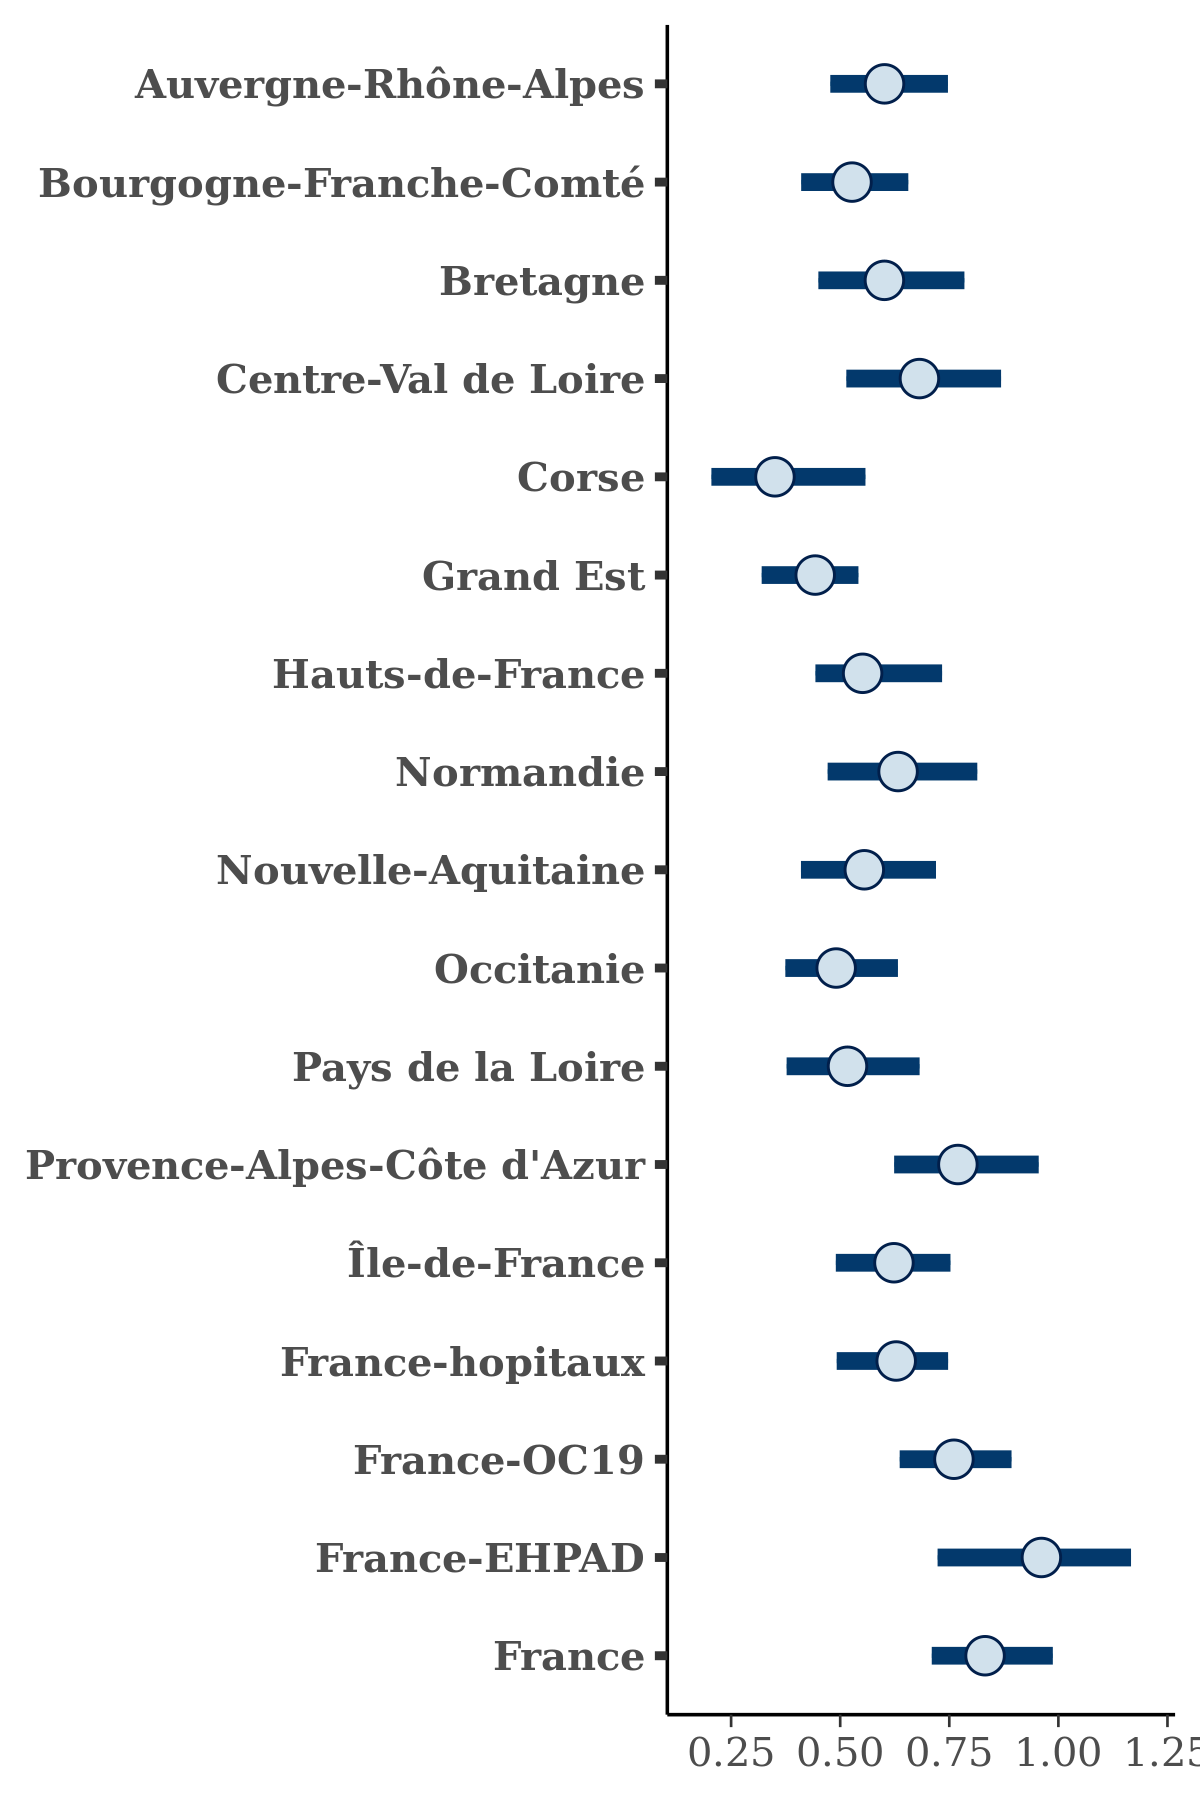

The file beside this chart, header and first rows:
, Auvergne-Rhône-Alpes, Bourgogne-Franche-Comté, Bretagne, Centre-Val de Loire, Corse, Grand Est, Hauts-de-France, Normandie, Nouvelle-Aquitaine, Occitanie, Pays de la Loire, Provence-Alpes-Côte d'Azur, Île-de-France, France-hopitaux, France-OC19, France-EHPAD, France
1, 0.5612, 0.6333, 0.5335, 0.4797, 0.2834, 0.3772, 0.6755, 0.5985, 0.6449, 0.5567, 0.4714, 0.8059, 0.6714, 0.6188, 0.6608, 0.8446, 0.9756
2, 0.5662, 0.3693, 0.609, 0.7345, 0.3979, 0.3713, 0.4972, 0.5417, 0.5633, 0.3965, 0.2873, 0.7711, 0.6311, 0.447, 0.7635, 1.064, 0.8404
3, 0.5268, 0.5106, 0.4792, 0.7526, 0.434, 0.441, 0.7349, 0.5068, 0.6776, 0.6136, 0.43, 0.8227, 0.6924, 0.7278, 0.9241, 0.7973, 1.086
4, 0.6566, 0.6517, 0.5865, 0.7872, 0.4355, 0.4439, 0.6255, 0.7687, 0.6886, 0.5427, 0.5433, 0.7248, 0.6965, 0.6181, 0.761, 0.9068, 0.8963
5, 0.8405, 0.418, 0.5521, 0.7109, 0.1986, 0.4162, 0.623, 0.6733, 0.5666, 0.6189, 0.5827, 0.7893, 0.5547, 0.4826, 0.7253, 0.833, 0.9763
6, 0.5917, 0.5528, 0.635, 0.8273, 0.3828, 0.5294, 0.4545, 0.6534, 0.5576, 0.3971, 0.7413, 0.8224, 0.6275, 0.5986, 0.762, 1.112, 0.7936
7, 0.4953, 0.5054, 0.6812, 0.9449, 0.3921, 0.4927, 0.4745, 0.709, 0.6146, 0.497, 0.5804, 0.8824, 0.6745, 0.5742, 0.7996, 1.132, 0.7648
8, 0.6232, 0.5595, 0.4783, 0.7211, 0.5971, 0.4187, 0.5972, 0.4907, 0.4108, 0.4364, 0.4333, 0.7416, 0.7488, 0.6502, 0.7276, 0.9336, 0.8073
9, 0.6738, 0.4955, 0.5436, 0.6755, 0.3723, 0.478, 0.5498, 0.6252, 0.5654, 0.4861, 0.5708, 0.7286, 0.6437, 0.5765, 0.7874, 0.7998, 0.7215
10, 0.4679, 0.4875, 0.4658, 0.8466, 0.3176, 0.3788, 0.5731, 0.638, 0.5734, 0.5809, 0.6684, 0.5973, 0.6018, 0.4861, 0.775, 1.089, 0.8764
11, 0.6264, 0.3301, 0.685, 0.5888, 0.3161, 0.3956, 0.4987, 0.8672, 0.6436, 0.4304, 0.3905, 0.7221, 0.6329, 0.5481, 0.8282, 0.8142, 0.7459
12, 0.7249, 0.488, 0.561, 0.7439, 0.3133, 0.5194, 0.6331, 0.6507, 0.6225, 0.589, 0.4394, 0.884, 0.6226, 0.7617, 0.7436, 1.226, 0.8392
13, 0.52, 0.6148, 0.7362, 0.5946, 0.5429, 0.3314, 0.5982, 0.6325, 0.564, 0.6019, 0.5204, 0.6155, 0.7733, 0.7121, 0.8022, 0.9659, 0.768
14, 0.4805, 0.4408, 0.4834, 0.6586, 0.4384, 0.3371, 0.5431, 0.4704, 0.585, 0.4526, 0.4275, 0.6289, 0.6851, 0.5023, 0.6289, 0.6836, 0.7853
15, 0.5779, 0.5563, 0.52, 0.6339, 0.3856, 0.4515, 0.4983, 0.5329, 0.518, 0.4338, 0.5969, 0.7194, 0.6119, 0.6529, 0.7366, 1.148, 0.8125
16, 0.5359, 0.3868, 0.7137, 0.4122, 0.2938, 0.2942, 0.9361, 0.3416, 0.6715, 0.5547, 0.4413, 0.9162, 0.7808, 0.6055, 0.7448, 1.095, 0.8821
17, 0.5249, 0.5705, 0.5229, 0.7109, 0.3341, 0.4408, 0.5121, 0.7464, 0.5607, 0.4121, 0.5933, 0.6845, 0.5613, 0.5817, 0.6408, 0.8998, 0.783
18, 0.6575, 0.5248, 0.5343, 0.6404, 0.2894, 0.4395, 0.5359, 0.4751, 0.547, 0.4727, 0.5228, 0.6332, 0.6873, 0.6222, 0.7115, 0.9559, 0.716
19, 0.5799, 0.5327, 0.6396, 0.7336, 0.1892, 0.2466, 0.6614, 0.5525, 0.7532, 0.4445, 0.4779, 0.7754, 0.4254, 0.5497, 0.8289, 0.8788, 0.976
20, 0.7142, 0.6677, 0.78, 0.5854, 0.592, 0.5347, 0.6895, 0.652, 0.5983, 0.5833, 0.6547, 0.7685, 0.6647, 0.7809, 0.8532, 1.042, 0.9837
21, 0.5757, 0.5626, 0.6664, 0.7694, 0.4034, 0.5304, 0.562, 0.4939, 0.6989, 0.4903, 0.4317, 0.7606, 0.5611, 0.6629, 0.7368, 0.8925, 0.784
22, 0.836, 0.5338, 0.6091, 0.7643, 0.3537, 0.215, 0.861, 0.5583, 0.5214, 0.4518, 0.5313, 0.8925, 0.5197, 0.5696, 0.8965, 0.7911, 0.8845
23, 0.6292, 0.5959, 0.4663, 0.683, 0.1938, 0.5521, 0.5209, 0.826, 0.4582, 0.5587, 0.576, 0.7368, 0.682, 0.6385, 0.7447, 1.093, 0.8452
24, 0.5764, 0.4725, 0.6506, 0.535, 0.3447, 0.4315, 0.5015, 0.7503, 0.6115, 0.3974, 0.5596, 0.684, 0.6099, 0.5249, 0.6405, 1.183, 0.8083
25, 0.583, 0.4139, 0.5731, 0.5148, 0.6407, 0.4822, 0.6068, 0.6683, 0.6401, 0.429, 0.5506, 0.923, 0.7547, 0.4567, 0.782, 0.8748, 0.8991
26, 0.6294, 0.3957, 0.5235, 0.7535, 0.4602, 0.4382, 0.5281, 0.6528, 0.6211, 0.3871, 0.42, 0.6977, 0.5534, 0.5032, 0.6069, 1.041, 0.6783
27, 0.6324, 0.5766, 0.6471, 0.669, 0.3266, 0.4176, 0.534, 0.7218, 0.5948, 0.5211, 0.5194, 0.7896, 0.6497, 0.6102, 0.862, 0.941, 0.6868
28, 0.7076, 0.514, 0.5003, 0.5833, 0.266, 0.4706, 0.5386, 0.5769, 0.4804, 0.4856, 0.4271, 0.8343, 0.5672, 0.6348, 0.7708, 1.076, 0.8573
29, 0.583, 0.5611, 0.6136, 0.6082, 0.3508, 0.4637, 0.5499, 0.4976, 0.4204, 0.4884, 0.5849, 0.6731, 0.6264, 0.6294, 0.7066, 1.03, 0.8056
30, 0.4147, 0.5621, 0.6534, 0.6854, 0.2322, 0.53, 0.533, 0.6136, 0.5989, 0.4267, 0.3734, 0.6686, 0.5221, 0.637, 0.6767, 0.8353, 0.7842
31, 0.5128, 0.5617, 0.565, 0.5305, 0.2272, 0.4671, 0.5417, 0.672, 0.7107, 0.4964, 0.6055, 0.8, 0.7291, 0.6237, 0.7545, 0.9191, 0.7197
32, 0.7105, 0.4934, 0.7979, 0.7995, 0.2929, 0.4673, 0.5794, 0.8337, 0.5466, 0.4797, 0.7643, 0.8784, 0.6509, 0.567, 0.703, 1.053, 0.881
33, 0.5927, 0.4145, 0.5422, 0.6481, 0.4468, 0.4079, 0.5811, 0.5857, 0.5044, 0.463, 0.5499, 0.7719, 0.5458, 0.5759, 0.6422, 0.8746, 0.8651
34, 0.7024, 0.5811, 0.7449, 0.8245, 0.2902, 0.3955, 0.7311, 0.9482, 0.6407, 0.6525, 0.641, 0.6719, 0.6935, 0.6376, 0.7785, 1.123, 0.7977
35, 0.7401, 0.4845, 0.5919, 0.6104, 0.3511, 0.3145, 0.5253, 0.614, 0.7038, 0.4567, 0.3569, 0.6659, 0.5715, 0.6216, 0.827, 1.163, 0.7952
36, 0.5325, 0.5172, 0.5655, 0.6925, 0.2334, 0.4806, 0.5555, 0.5028, 0.5698, 0.5203, 0.4191, 0.9723, 0.5657, 0.7616, 0.7751, 0.6366, 0.7199
37, 0.594, 0.4838, 0.5392, 0.6964, 0.392, 0.4481, 0.6178, 0.6615, 0.5077, 0.446, 0.5824, 0.7628, 0.6419, 0.6015, 0.7025, 0.9104, 0.7398
38, 0.5919, 0.5913, 0.6582, 0.6433, 0.3102, 0.5126, 0.4477, 0.5836, 0.579, 0.5035, 0.5771, 0.7118, 0.6104, 0.657, 0.7853, 0.9345, 0.7724
39, 0.4452, 0.475, 0.8316, 0.8901, 0.6255, 0.2935, 0.5449, 0.7458, 0.5988, 0.4318, 0.4302, 0.7881, 0.7792, 0.6977, 0.7119, 0.6701, 0.7792
40, 0.6012, 0.5032, 0.6119, 0.7852, 0.3825, 0.4051, 0.4867, 0.646, 0.4984, 0.4722, 0.5814, 0.7931, 0.5992, 0.6495, 0.6396, 0.9805, 0.7581
41, 0.6213, 0.4452, 0.4136, 0.5461, 0.2998, 0.3238, 0.5102, 0.574, 0.4938, 0.5484, 0.4606, 0.81, 0.4977, 0.6508, 0.674, 0.8293, 0.8485
42, 0.6127, 0.6806, 0.6103, 0.5541, 0.2799, 0.3319, 0.5574, 0.5672, 0.5648, 0.3664, 0.3692, 1.061, 0.5217, 0.5803, 0.8026, 0.7872, 0.8748
43, 0.7362, 0.5081, 0.5114, 0.5859, 0.4663, 0.4424, 0.4956, 0.6663, 0.3418, 0.3606, 0.6094, 0.6746, 0.5586, 0.461, 0.777, 0.9224, 0.7245
44, 0.5283, 0.4802, 0.5565, 0.7387, 0.3041, 0.3856, 0.5408, 0.5863, 0.7218, 0.5112, 0.4816, 0.7389, 0.5782, 0.5831, 0.7619, 0.989, 0.7828
45, 0.6076, 0.4417, 0.7233, 0.7051, 0.284, 0.3467, 0.5881, 0.5628, 0.646, 0.5968, 0.5593, 0.9274, 0.5941, 0.4657, 0.7563, 0.8204, 0.9471
46, 0.7859, 0.4698, 0.6098, 0.51, 0.5024, 0.2412, 0.6774, 0.6021, 0.4777, 0.3753, 0.6888, 0.8683, 0.5323, 0.4309, 0.7774, 0.6746, 0.7847
47, 0.5948, 0.4661, 0.5981, 0.6598, 0.3731, 0.4664, 0.5876, 0.7297, 0.6529, 0.587, 0.5124, 0.9017, 0.7412, 0.5984, 0.9241, 0.7952, 0.9599
48, 0.6392, 0.3898, 0.6618, 0.7421, 0.6072, 0.276, 0.6769, 0.6102, 0.3742, 0.4178, 0.3487, 0.5716, 0.667, 0.7114, 0.753, 0.8236, 0.8427
49, 0.5286, 0.6806, 0.5234, 0.7266, 0.3745, 0.4029, 0.5482, 0.7205, 0.6199, 0.5304, 0.688, 0.676, 0.6727, 0.6562, 0.7572, 0.8372, 0.835
50, 0.5787, 0.4807, 0.4678, 0.4757, 0.4801, 0.264, 0.5289, 0.5469, 0.721, 0.455, 0.4802, 0.8957, 0.5259, 0.4778, 0.6003, 0.9207, 0.6851
51, 0.4504, 0.5704, 0.5007, 0.5102, 0.3919, 0.3375, 0.4961, 0.6635, 0.4419, 0.454, 0.4801, 0.8066, 0.4564, 0.6495, 0.8453, 0.524, 0.9973
52, 0.5928, 0.4495, 0.4987, 0.6647, 0.3457, 0.4669, 0.6432, 0.5971, 0.4091, 0.5184, 0.5784, 0.7923, 0.5941, 0.5975, 0.7729, 0.8877, 0.8202
53, 0.6272, 0.4865, 0.576, 0.6131, 0.2827, 0.4329, 0.555, 0.6482, 0.5014, 0.5335, 0.6348, 0.7714, 0.6219, 0.6431, 0.736, 0.9889, 0.8909
54, 0.6225, 0.4787, 0.5116, 0.5408, 0.3065, 0.3206, 0.5475, 0.6328, 0.4048, 0.5459, 0.4308, 0.798, 0.7793, 0.7229, 0.6659, 0.9608, 0.786
55, 0.6121, 0.5169, 0.6499, 0.5748, 0.3678, 0.4231, 0.4939, 0.6308, 0.5665, 0.5116, 0.4935, 0.7167, 0.6309, 0.6215, 0.7267, 1.049, 0.764
56, 0.5939, 0.5336, 0.5592, 0.6224, 0.3736, 0.5323, 0.5908, 0.6471, 0.4414, 0.6601, 0.5709, 0.6274, 0.51, 0.496, 0.6786, 0.9746, 0.9727
57, 0.6785, 0.5308, 0.4954, 0.7257, 0.3189, 0.4427, 0.622, 0.6793, 0.5082, 0.488, 0.4715, 0.8671, 0.7013, 0.8022, 0.8038, 1.03, 0.993
58, 0.6325, 0.429, 0.4462, 0.6364, 0.2528, 0.4324, 0.4488, 0.6441, 0.6988, 0.5035, 0.419, 0.6645, 0.5648, 0.6389, 0.7094, 1.028, 0.7919
59, 0.6437, 0.6415, 0.5986, 0.6034, 0.4241, 0.4522, 0.6085, 0.7595, 0.7209, 0.5969, 0.6014, 0.8172, 0.6877, 0.7384, 0.8536, 1.049, 0.9608
60, 0.578, 0.5773, 0.4752, 0.7137, 0.3187, 0.5612, 0.6563, 0.8216, 0.5786, 0.7477, 0.5546, 0.757, 0.5394, 0.3796, 0.8276, 0.7855, 0.7954
... 3,940 more rows
